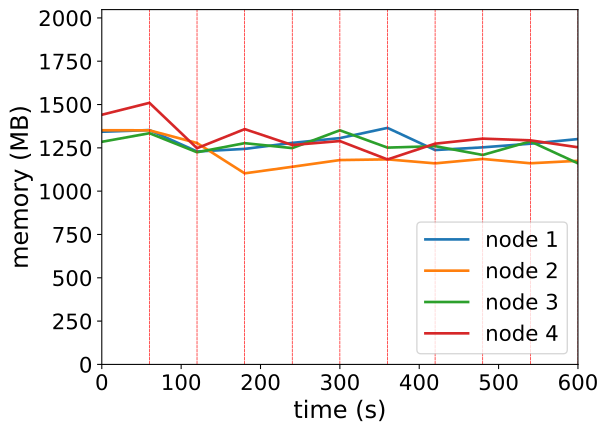

Data behind this chart, as committed beside it:
timestamp, ppgcc-m02_pod_amount, ppgcc-m02_memory, ppgcc-m02_cpu, ppgcc-m03_pod_amount, ppgcc-m03_memory, ppgcc-m03_cpu, ppgcc-m04_pod_amount, ppgcc-m04_memory, ppgcc-m04_cpu, ppgcc-m05_pod_amount, ppgcc-m05_memory, ppgcc-m05_cpu
0, 5, 1375232, 547345573, 5, 1384104, 725444490, 5, 1315748, 431199938, 5, 1475628, 814585499
60, 5, 1385132, 554550853, 5, 1383576, 659563095, 5, 1366436, 487103394, 5, 1545984, 827205547
120, 4, 1258544, 581548724, 5, 1308468, 757688972, 6, 1253972, 588190050, 5, 1277892, 895618936
180, 6, 1273856, 761668014, 5, 1129344, 640994962, 4, 1307696, 733178359, 5, 1390752, 643482734
240, 5, 1309232, 780624332, 5, 1168152, 537696827, 5, 1278524, 850778654, 5, 1296768, 649876413
300, 4, 1337612, 755371810, 6, 1207884, 526796238, 5, 1383728, 789565492, 5, 1320132, 705303954
360, 5, 1397936, 787553390, 4, 1211976, 536767728, 5, 1281428, 824200884, 6, 1211496, 685669660
420, 4, 1267124, 859087998, 5, 1188348, 557702542, 5, 1290008, 755635654, 6, 1304688, 671584647
480, 3, 1282964, 688796033, 6, 1214352, 669234426, 5, 1238000, 722036748, 6, 1334520, 791673460
540, 4, 1304480, 613177600, 5, 1188876, 663954771, 5, 1318256, 755943439, 6, 1324488, 840733769
600, 4, 1331936, 744297020, 5, 1203396, 652582243, 6, 1188368, 783317494, 5, 1283436, 699667944
